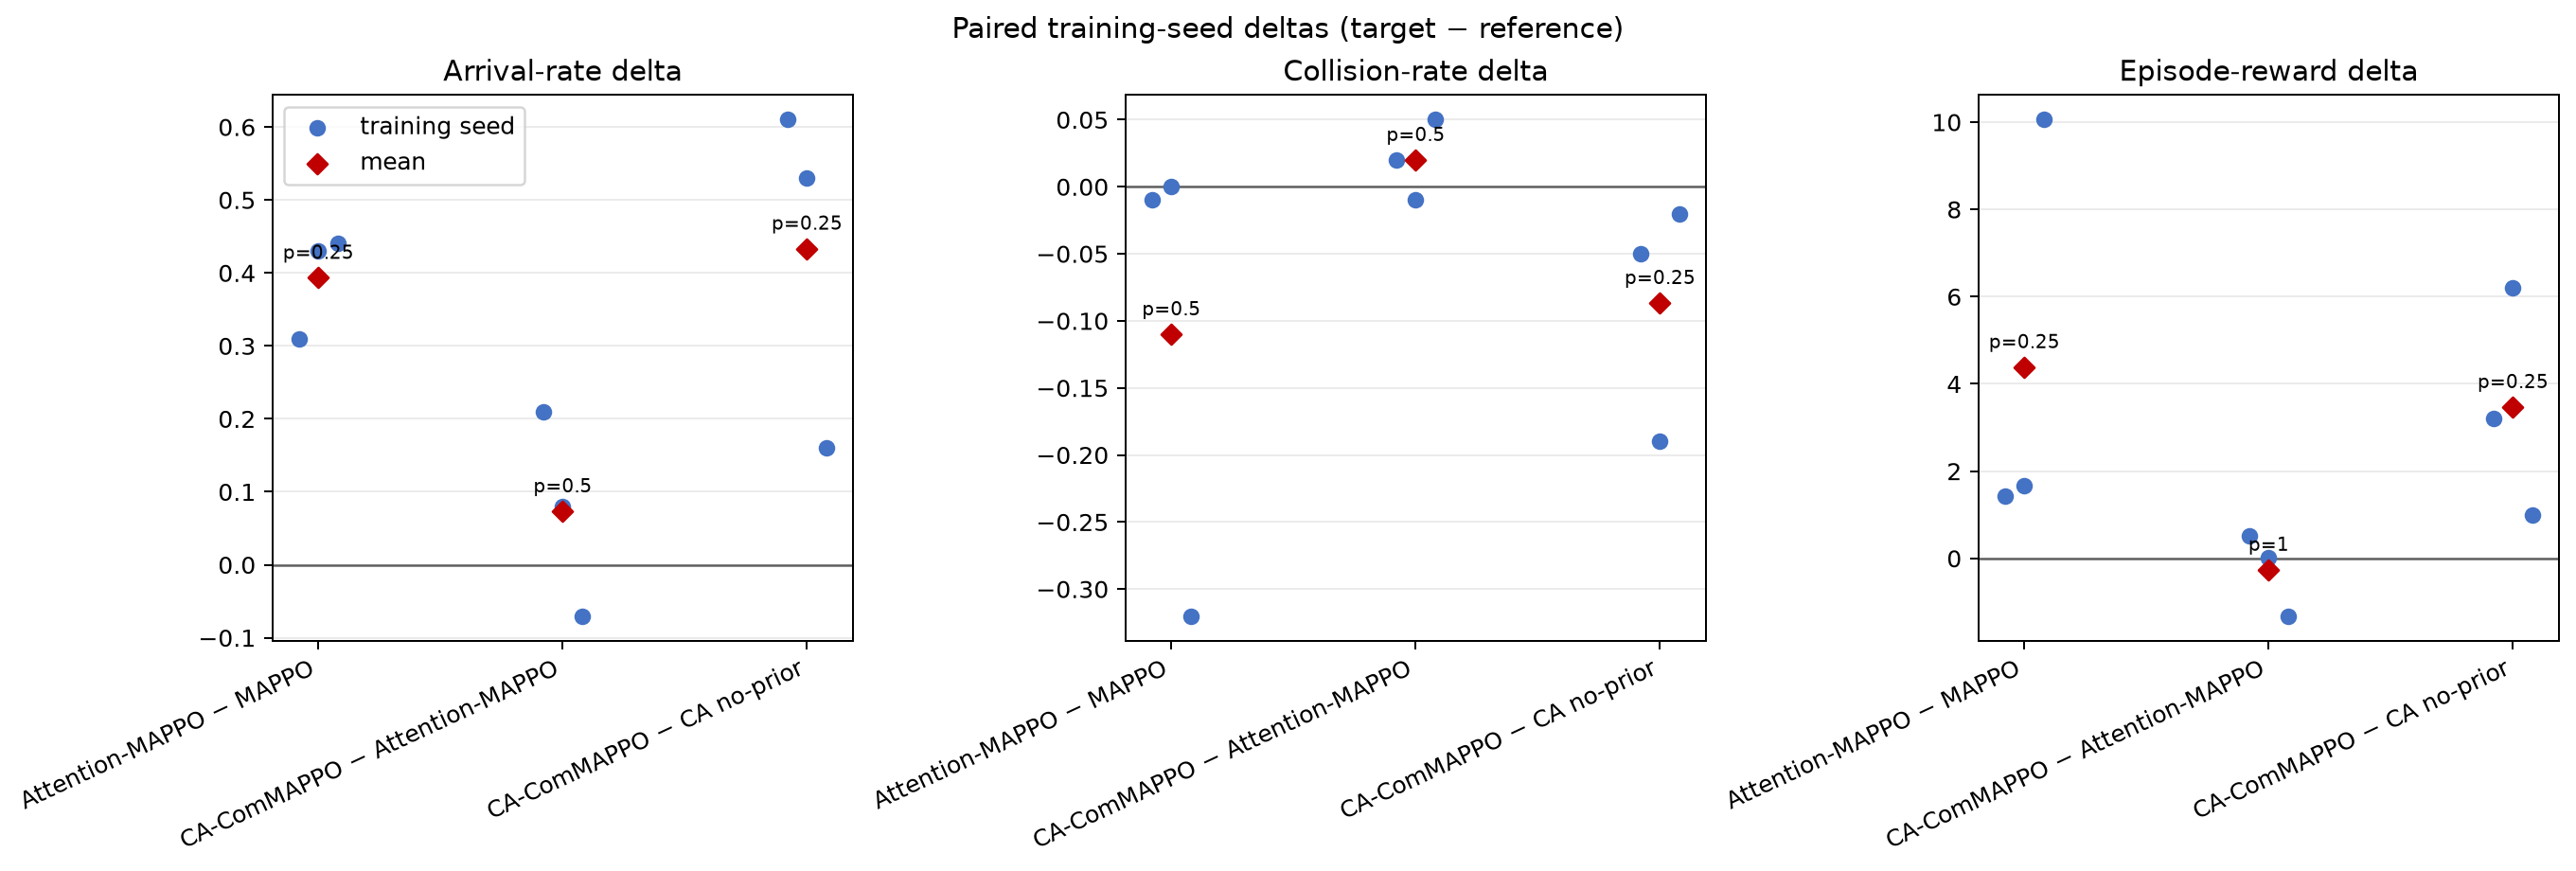

The data file committed next to this chart (first rows):
comparison, target, reference, seed, metric, target_value, reference_value, delta_target_minus_reference
attention_mappo_minus_mappo, attention_mappo, mappo, 1, arrival_rate, 0.69, 0.38, 0.31
attention_mappo_minus_mappo, attention_mappo, mappo, 2, arrival_rate, 0.9, 0.47, 0.43
attention_mappo_minus_mappo, attention_mappo, mappo, 3, arrival_rate, 0.67, 0.23, 0.44
attention_mappo_minus_mappo, attention_mappo, mappo, 1, collision_rate, 0.0, 0.01, -0.01
attention_mappo_minus_mappo, attention_mappo, mappo, 2, collision_rate, 0.03, 0.03, 0.0
attention_mappo_minus_mappo, attention_mappo, mappo, 3, collision_rate, 0.01, 0.33, -0.32
attention_mappo_minus_mappo, attention_mappo, mappo, 1, truncation_rate, 0.31, 0.61, -0.3
attention_mappo_minus_mappo, attention_mappo, mappo, 2, truncation_rate, 0.07, 0.5, -0.43
attention_mappo_minus_mappo, attention_mappo, mappo, 3, truncation_rate, 0.32, 0.44, -0.12
attention_mappo_minus_mappo, attention_mappo, mappo, 1, mean_episode_reward, 9.612, 8.176, 1.436
attention_mappo_minus_mappo, attention_mappo, mappo, 2, mean_episode_reward, 9.856, 8.193, 1.663
attention_mappo_minus_mappo, attention_mappo, mappo, 3, mean_episode_reward, 9.28, -0.7769, 10.06
attention_mappo_minus_mappo, attention_mappo, mappo, 1, mean_agent_reward, 9.612, 8.176, 1.436
attention_mappo_minus_mappo, attention_mappo, mappo, 2, mean_agent_reward, 9.856, 8.193, 1.663
attention_mappo_minus_mappo, attention_mappo, mappo, 3, mean_agent_reward, 9.28, -0.7769, 10.06
attention_mappo_minus_mappo, attention_mappo, mappo, 1, mean_episode_length, 93.42, 97.14, -3.72
attention_mappo_minus_mappo, attention_mappo, mappo, 2, mean_episode_length, 89.77, 89.76, 0.01
attention_mappo_minus_mappo, attention_mappo, mappo, 3, mean_episode_length, 92.82, 72.17, 20.65
attention_mappo_minus_mappo, attention_mappo, mappo, 1, mean_agent_collision_fraction, 0.0, 0.005, -0.005
attention_mappo_minus_mappo, attention_mappo, mappo, 2, mean_agent_collision_fraction, 0.015, 0.015, 0.0
attention_mappo_minus_mappo, attention_mappo, mappo, 3, mean_agent_collision_fraction, 0.005, 0.165, -0.16
attention_mappo_minus_mappo, attention_mappo, mappo, 1, mean_agent_arrival_fraction, 0.9225, 0.8025, 0.12
attention_mappo_minus_mappo, attention_mappo, mappo, 2, mean_agent_arrival_fraction, 0.9675, 0.845, 0.1225
attention_mappo_minus_mappo, attention_mappo, mappo, 3, mean_agent_arrival_fraction, 0.91, 0.555, 0.355
attention_mappo_minus_mappo, attention_mappo, mappo, 1, mean_throughput, 0.1997, 0.1653, 0.03439
attention_mappo_minus_mappo, attention_mappo, mappo, 2, mean_throughput, 0.2154, 0.1902, 0.02525
attention_mappo_minus_mappo, attention_mappo, mappo, 3, mean_throughput, 0.1971, 0.1371, 0.05997
attention_mappo_minus_mappo, attention_mappo, mappo, 1, mean_waiting_time, 3.194, 4.245, -1.052
attention_mappo_minus_mappo, attention_mappo, mappo, 2, mean_waiting_time, 2.752, 2.839, -0.0865
attention_mappo_minus_mappo, attention_mappo, mappo, 3, mean_waiting_time, 3.34, 4.178, -0.838
attention_mappo_minus_mappo, attention_mappo, mappo, 1, mean_travel_time, 18.68, 19.43, -0.744
attention_mappo_minus_mappo, attention_mappo, mappo, 2, mean_travel_time, 17.95, 17.95, 0.002
attention_mappo_minus_mappo, attention_mappo, mappo, 3, mean_travel_time, 18.56, 14.43, 4.13
ca_commappo_minus_attention_mappo, ca_commappo, attention_mappo, 1, arrival_rate, 0.9, 0.69, 0.21
ca_commappo_minus_attention_mappo, ca_commappo, attention_mappo, 2, arrival_rate, 0.98, 0.9, 0.08
ca_commappo_minus_attention_mappo, ca_commappo, attention_mappo, 3, arrival_rate, 0.6, 0.67, -0.07
ca_commappo_minus_attention_mappo, ca_commappo, attention_mappo, 1, collision_rate, 0.02, 0.0, 0.02
ca_commappo_minus_attention_mappo, ca_commappo, attention_mappo, 2, collision_rate, 0.02, 0.03, -0.01
ca_commappo_minus_attention_mappo, ca_commappo, attention_mappo, 3, collision_rate, 0.06, 0.01, 0.05
ca_commappo_minus_attention_mappo, ca_commappo, attention_mappo, 1, truncation_rate, 0.08, 0.31, -0.23
ca_commappo_minus_attention_mappo, ca_commappo, attention_mappo, 2, truncation_rate, 0.0, 0.07, -0.07
ca_commappo_minus_attention_mappo, ca_commappo, attention_mappo, 3, truncation_rate, 0.34, 0.32, 0.02
ca_commappo_minus_attention_mappo, ca_commappo, attention_mappo, 1, mean_episode_reward, 10.13, 9.612, 0.5169
ca_commappo_minus_attention_mappo, ca_commappo, attention_mappo, 2, mean_episode_reward, 9.875, 9.856, 0.01852
ca_commappo_minus_attention_mappo, ca_commappo, attention_mappo, 3, mean_episode_reward, 7.962, 9.28, -1.318
ca_commappo_minus_attention_mappo, ca_commappo, attention_mappo, 1, mean_agent_reward, 10.13, 9.612, 0.5169
ca_commappo_minus_attention_mappo, ca_commappo, attention_mappo, 2, mean_agent_reward, 9.875, 9.856, 0.01852
ca_commappo_minus_attention_mappo, ca_commappo, attention_mappo, 3, mean_agent_reward, 7.962, 9.28, -1.318
ca_commappo_minus_attention_mappo, ca_commappo, attention_mappo, 1, mean_episode_length, 92.99, 93.42, -0.43
ca_commappo_minus_attention_mappo, ca_commappo, attention_mappo, 2, mean_episode_length, 85.17, 89.77, -4.6
ca_commappo_minus_attention_mappo, ca_commappo, attention_mappo, 3, mean_episode_length, 93.25, 92.82, 0.43
ca_commappo_minus_attention_mappo, ca_commappo, attention_mappo, 1, mean_agent_collision_fraction, 0.01, 0.0, 0.01
ca_commappo_minus_attention_mappo, ca_commappo, attention_mappo, 2, mean_agent_collision_fraction, 0.01, 0.015, -0.005
ca_commappo_minus_attention_mappo, ca_commappo, attention_mappo, 3, mean_agent_collision_fraction, 0.03, 0.005, 0.025
ca_commappo_minus_attention_mappo, ca_commappo, attention_mappo, 1, mean_agent_arrival_fraction, 0.975, 0.9225, 0.0525
ca_commappo_minus_attention_mappo, ca_commappo, attention_mappo, 2, mean_agent_arrival_fraction, 0.99, 0.9675, 0.0225
ca_commappo_minus_attention_mappo, ca_commappo, attention_mappo, 3, mean_agent_arrival_fraction, 0.88, 0.91, -0.03
ca_commappo_minus_attention_mappo, ca_commappo, attention_mappo, 1, mean_throughput, 0.2105, 0.1997, 0.01075
ca_commappo_minus_attention_mappo, ca_commappo, attention_mappo, 2, mean_throughput, 0.2331, 0.2154, 0.01766
ca_commappo_minus_attention_mappo, ca_commappo, attention_mappo, 3, mean_throughput, 0.1886, 0.1971, -0.008424
... 39 more rows
